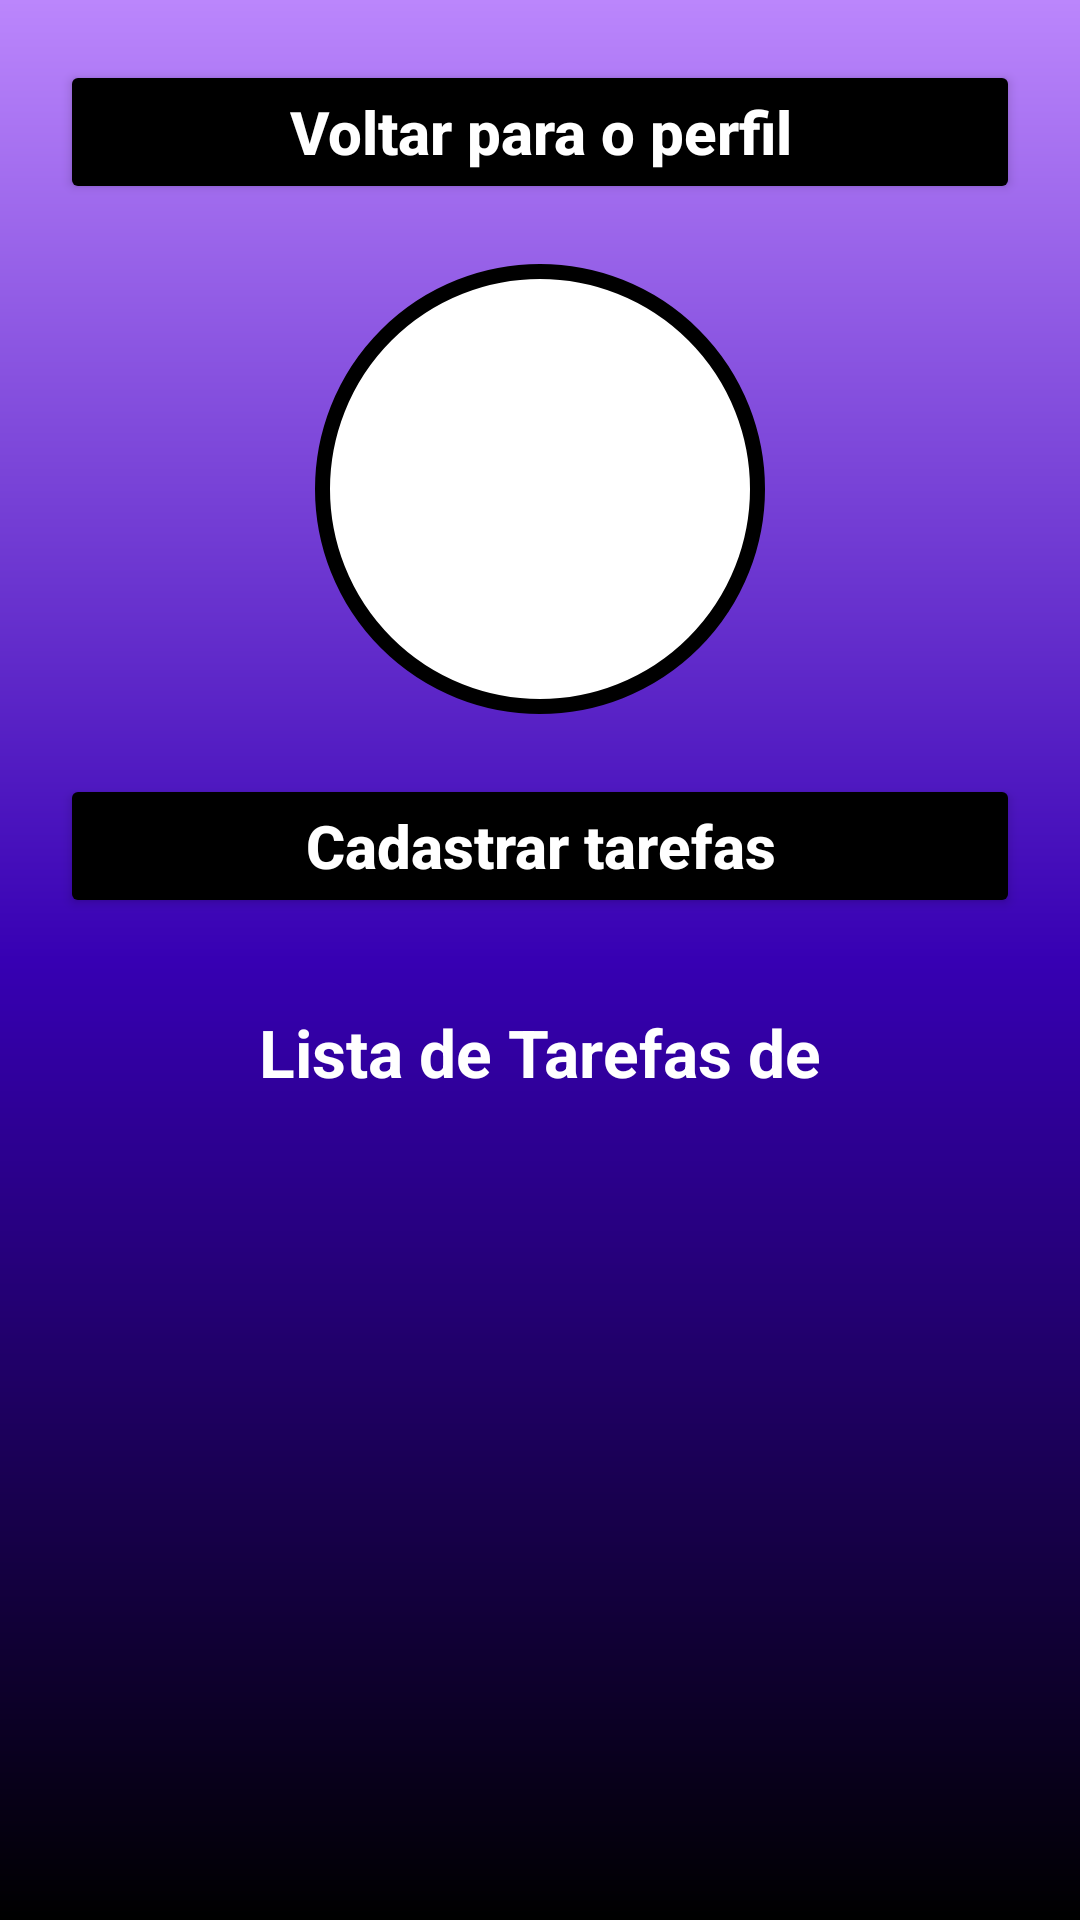

Here is an Android app screen rendered from its layout file. Give the layout XML and the strings, colors and styles it references.
<!-- AndroidManifest.xml: application theme Theme.AppToDoList -->
<!-- res/layout/activity_list_tasks.xml -->
<?xml version="1.0" encoding="utf-8"?>
<androidx.constraintlayout.widget.ConstraintLayout xmlns:android="http://schemas.android.com/apk/res/android"
    xmlns:app="http://schemas.android.com/apk/res-auto"
    xmlns:tools="http://schemas.android.com/tools"
    android:layout_width="match_parent"
    android:layout_height="match_parent"
    android:background="@drawable/app_background"
    tools:context=".view.ListTasks">
    <Button
        android:id="@+id/btn_return_perfil"
        android:layout_width="match_parent"
        android:layout_height="wrap_content"
        android:text="Voltar para o perfil"
        android:textColor="@color/white"
        android:backgroundTint="@color/black"
        android:textSize="20sp"
        android:textStyle="bold"
        android:textAllCaps="false"
        android:paddingTop="10dp"
        android:paddingBottom="10dp"
        android:layout_margin="20dp"
        app:layout_constraintStart_toStartOf="parent"
        app:layout_constraintEnd_toEndOf="parent"
        app:layout_constraintTop_toTopOf="parent"
        />
    <View
        android:id="@+id/containerPerson"
        android:layout_width="150dp"
        android:layout_height="150dp"
        android:layout_marginTop="20dp"
        android:background="@drawable/container_person"
        app:layout_constraintStart_toStartOf="parent"
        app:layout_constraintEnd_toEndOf="parent"
        app:layout_constraintTop_toBottomOf="@+id/btn_return_perfil"
        />
    <ImageView
        android:layout_width="100dp"
        android:layout_height="100dp"
        android:src="@drawable/ic_person"
        app:layout_constraintStart_toStartOf="@id/containerPerson"
        app:layout_constraintEnd_toEndOf="@id/containerPerson"
        app:layout_constraintTop_toTopOf="@id/containerPerson"
        app:layout_constraintBottom_toBottomOf="@id/containerPerson"
        />
    <Button
        android:id="@+id/btn_tasks"
        android:layout_width="match_parent"
        android:layout_height="wrap_content"
        android:text="Cadastrar tarefas"
        android:textColor="@color/white"
        android:backgroundTint="@color/black"
        android:textSize="20sp"
        android:textStyle="bold"
        android:textAllCaps="false"
        android:paddingTop="10dp"
        android:paddingBottom="10dp"
        android:layout_margin="20dp"
        app:layout_constraintStart_toStartOf="parent"
        app:layout_constraintEnd_toEndOf="parent"
        app:layout_constraintTop_toBottomOf="@id/containerPerson"
        />
    <TextView
        android:id="@+id/title_list_tasks"
        android:layout_width="wrap_content"
        android:layout_height="wrap_content"
        android:text="Lista de Tarefas de"
        android:textColor="@color/white"
        android:textSize="22sp"
        android:textStyle="bold"
        android:layout_margin="30dp"
        app:layout_constraintStart_toStartOf="parent"
        app:layout_constraintEnd_toEndOf="parent"
        app:layout_constraintTop_toBottomOf="@id/btn_tasks"
        />

    <androidx.recyclerview.widget.RecyclerView
        android:id="@+id/recycler_view_tasks"
        android:layout_width="match_parent"
        android:layout_height="wrap_content"
        android:layout_margin="22dp"
        android:layout_marginTop="8dp"
        app:layoutManager="androidx.recyclerview.widget.LinearLayoutManager"
        app:layout_constraintEnd_toEndOf="parent"
        app:layout_constraintStart_toStartOf="parent"
        app:layout_constraintTop_toBottomOf="@id/title_list_tasks"
        tools:listitem="@layout/item_recycler_view" />
</androidx.constraintlayout.widget.ConstraintLayout>
<!-- res/layout/item_recycler_view.xml (included above) -->
<?xml version="1.0" encoding="utf-8"?>
<androidx.constraintlayout.widget.ConstraintLayout xmlns:android="http://schemas.android.com/apk/res/android"
    xmlns:tools="http://schemas.android.com/tools"
    android:layout_width="match_parent"
    android:layout_height="wrap_content"
    tools:showIn="@layout/activity_list_tasks"
    android:layout_marginBottom="10dp"
    xmlns:app="http://schemas.android.com/apk/res-auto">
<ImageView
    android:id="@+id/img_task"
    android:layout_width="24dp"
    android:layout_height="24dp"
    android:src="@drawable/ic_task_white"
    app:layout_constraintStart_toStartOf="parent"
    app:layout_constraintTop_toTopOf="parent"
    app:layout_constraintBottom_toBottomOf="parent"
    />
    <TextView
        android:id="@+id/title_tasks"
        android:layout_width="wrap_content"
        android:layout_height="match_parent"
        android:text="Hello"
        android:textColor="@color/white"
        android:layout_marginLeft="10dp"
        app:layout_constraintStart_toEndOf="@+id/img_task"
        app:layout_constraintTop_toTopOf="parent"
        app:layout_constraintBottom_toBottomOf="parent"
        />

</androidx.constraintlayout.widget.ConstraintLayout>
<!-- resources referenced by this layout -->
<resources>
  <!-- drawable app_background (drawable) -->
  <?xml version="1.0" encoding="utf-8"?>
  <shape xmlns:android="http://schemas.android.com/apk/res/android">
      <gradient
          android:startColor="@color/purple_200"
          android:centerColor="@color/purple_700"
          android:endColor="@color/black"
          android:angle="270"
          />
  </shape>
  <!-- drawable container_person (drawable) -->
  <?xml version="1.0" encoding="utf-8"?>
  <shape xmlns:android="http://schemas.android.com/apk/res/android">
      <solid android:color="@color/white"></solid>
      <corners android:radius="100dp"></corners>
      <stroke android:color="@color/black" android:width="5dp"></stroke>
  </shape>
  <!-- drawable ic_task_white (drawable) -->
  <vector android:height="24dp" android:tint="#FFF"
      android:viewportHeight="24" android:viewportWidth="24"
      android:width="24dp" xmlns:android="http://schemas.android.com/apk/res/android">
      <path android:fillColor="@android:color/white" android:pathData="M14,2H6C4.9,2 4.01,2.9 4.01,4L4,20c0,1.1 0.89,2 1.99,2H18c1.1,0 2,-0.9 2,-2V8L14,2zM10.94,18L7.4,14.46l1.41,-1.41l2.12,2.12l4.24,-4.24l1.41,1.41L10.94,18zM13,9V3.5L18.5,9H13z"/>
  </vector>
  <style name="Theme.AppToDoList" parent="Base.Theme.AppToDoList" />
  <style name="Base.Theme.AppToDoList" parent="Theme.Material3.DayNight.NoActionBar">
          
          <item name="colorPrimaryVariant">@color/black</item>
      </style>
  <!-- not gathered from this repository: default colours our renderer supplied (Android Studio template values) -->
  <color name="purple_200">#FFBB86FC</color>
  <color name="purple_700">#FF3700B3</color>
  <color name="black">#FF000000</color>
  <color name="white">#FFFFFFFF</color>
</resources>
